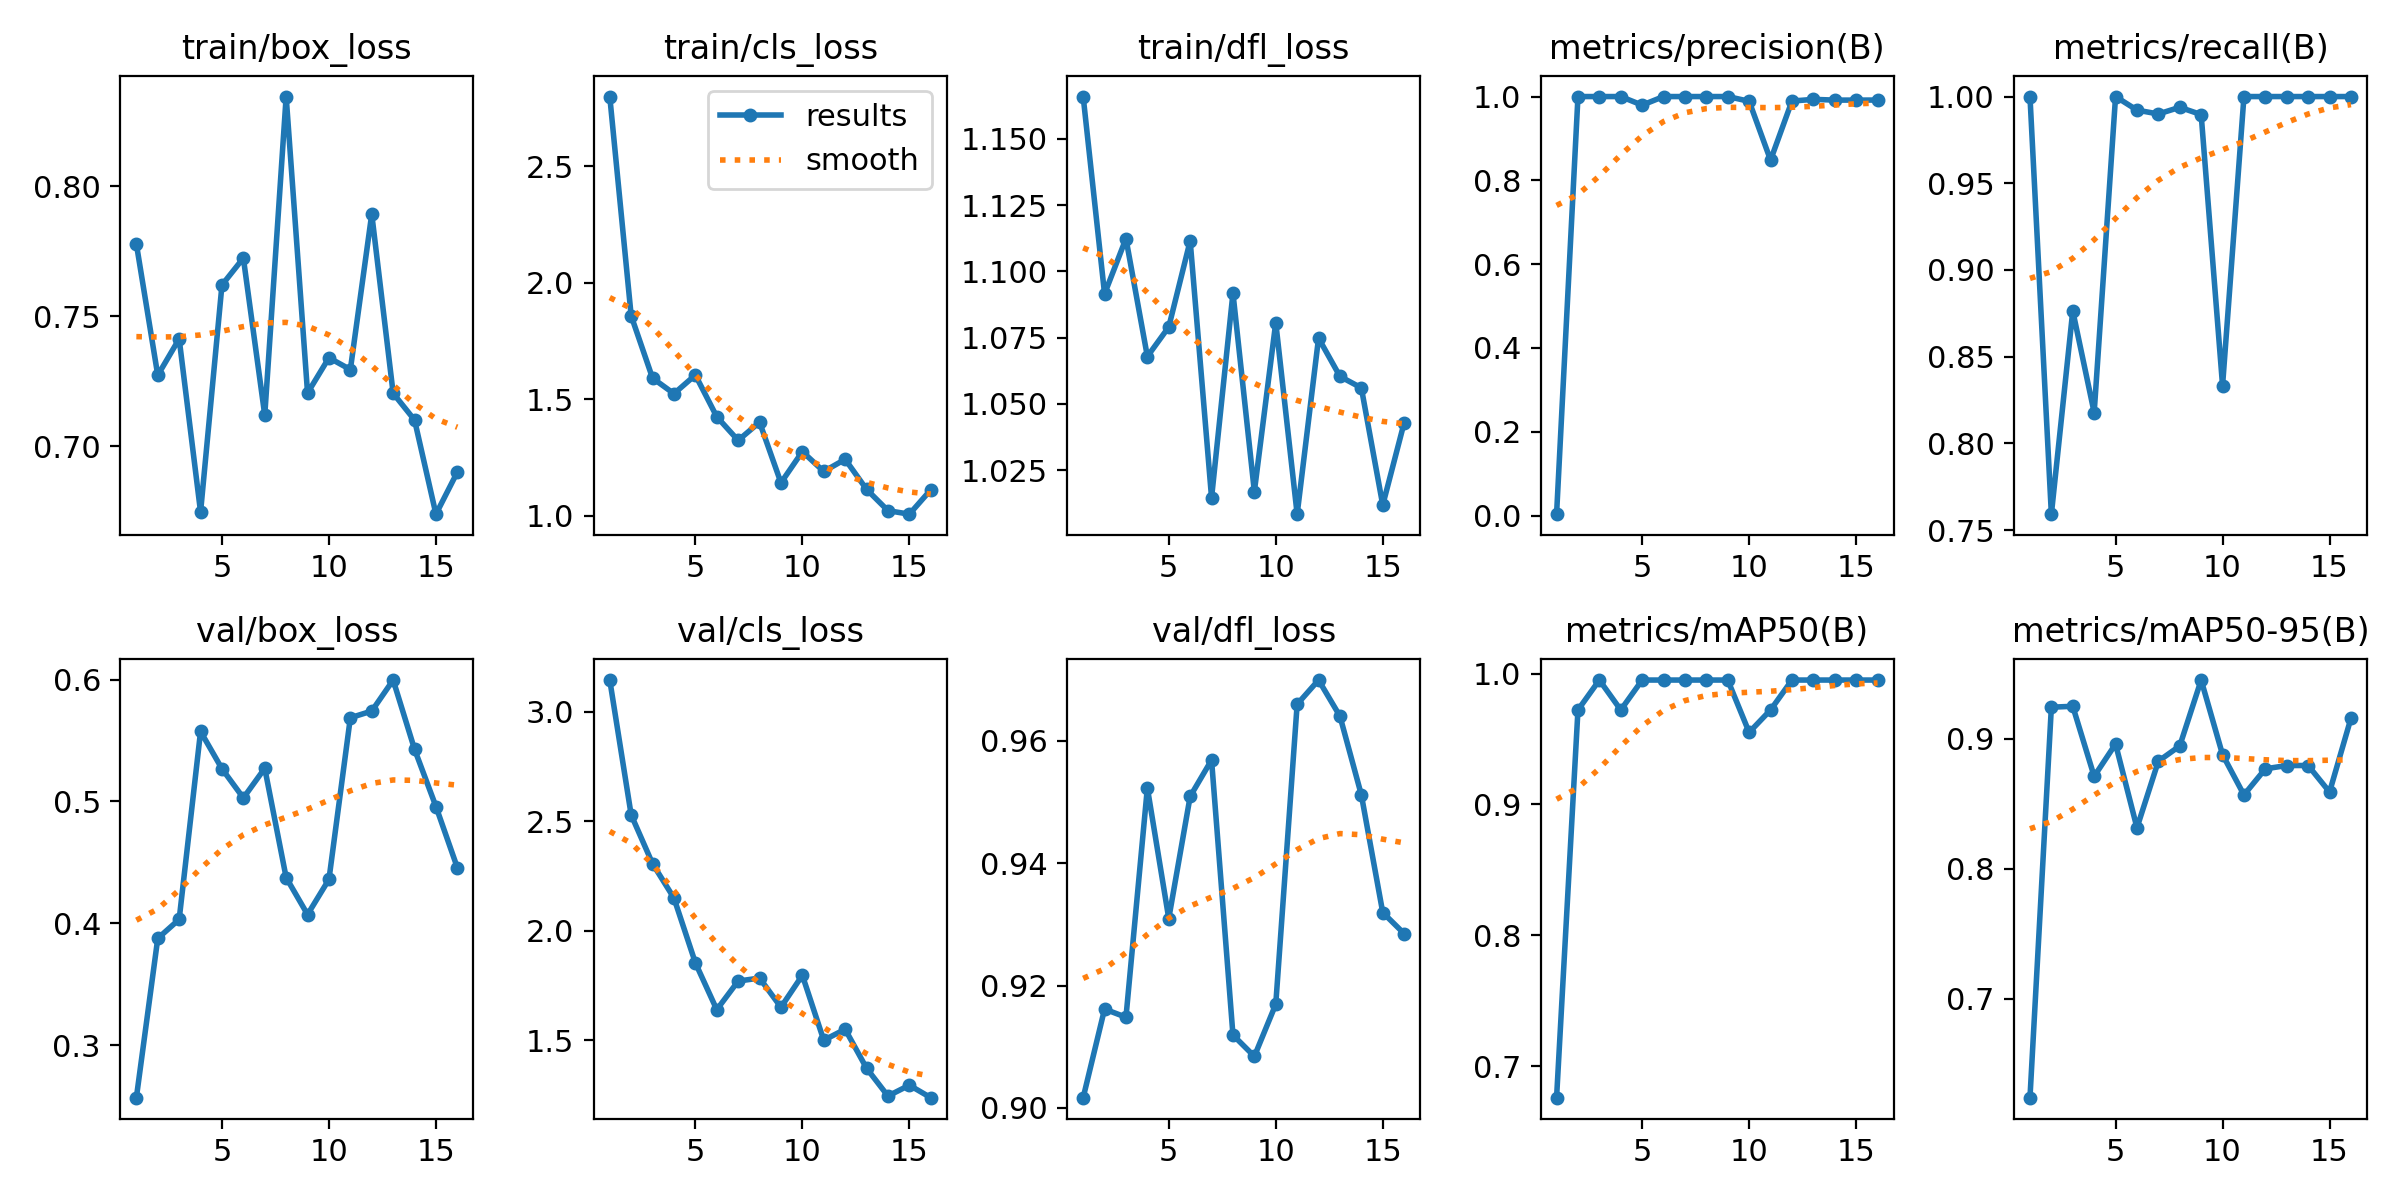

Values plotted in this chart, from the file beside it:
epoch, time, train/box_loss, train/cls_loss, train/dfl_loss, metrics/precision(B), metrics/recall(B), metrics/mAP50(B), metrics/mAP50-95(B), val/box_loss, val/cls_loss, val/dfl_loss, lr/pg0, lr/pg1, lr/pg2
1, 8.051, 0.7778, 2.798, 1.166, 0.00333, 1, 0.6758, 0.6241, 0.2569, 3.145, 0.9017, 0.00016, 0.00016, 0.00016
2, 15.95, 0.7273, 1.858, 1.091, 1, 0.7592, 0.9721, 0.9244, 0.3876, 2.529, 0.9162, 0.0003288, 0.0003288, 0.0003288
3, 23.88, 0.7413, 1.591, 1.112, 1, 0.8764, 0.995, 0.9251, 0.4032, 2.306, 0.9148, 0.0004857, 0.0004857, 0.0004857
4, 31.96, 0.6748, 1.524, 1.068, 1, 0.8178, 0.9721, 0.8712, 0.5575, 2.149, 0.9523, 0.0006307, 0.0006307, 0.0006307
5, 39.75, 0.762, 1.604, 1.079, 0.9795, 1, 0.995, 0.8961, 0.5269, 1.853, 0.931, 0.0007638, 0.0007638, 0.0007638
6, 47.6, 0.7724, 1.425, 1.111, 1, 0.9922, 0.995, 0.8316, 0.5029, 1.639, 0.9509, 0.0008851, 0.0008851, 0.0008851
7, 55.34, 0.712, 1.324, 1.015, 1, 0.9899, 0.995, 0.8829, 0.5272, 1.769, 0.9569, 0.0009945, 0.0009945, 0.0009945
8, 63.15, 0.8345, 1.402, 1.092, 1, 0.9938, 0.995, 0.8946, 0.4375, 1.783, 0.9119, 0.001092, 0.001092, 0.001092
9, 70.99, 0.7205, 1.142, 1.017, 1, 0.9896, 0.995, 0.9453, 0.4072, 1.65, 0.9084, 0.001178, 0.001178, 0.001178
10, 78.7, 0.7341, 1.275, 1.081, 0.9887, 0.8333, 0.955, 0.8879, 0.436, 1.796, 0.917, 0.001251, 0.001251, 0.001251
11, 86.39, 0.7295, 1.19, 1.008, 0.8483, 1, 0.9721, 0.8569, 0.5687, 1.499, 0.966, 0.001313, 0.001313, 0.001313
12, 94.14, 0.7893, 1.242, 1.075, 0.9892, 1, 0.995, 0.877, 0.5742, 1.549, 0.9699, 0.001274, 0.001274, 0.001274
13, 101.9, 0.7204, 1.114, 1.06, 0.9933, 1, 0.995, 0.8795, 0.5997, 1.371, 0.964, 0.001208, 0.001208, 0.001208
14, 109.7, 0.7101, 1.022, 1.056, 0.9915, 1, 0.995, 0.8795, 0.5428, 1.244, 0.9512, 0.001142, 0.001142, 0.001142
15, 117.4, 0.6739, 1.007, 1.012, 0.9915, 1, 0.995, 0.8591, 0.4959, 1.294, 0.9319, 0.001076, 0.001076, 0.001076
16, 125, 0.6901, 1.111, 1.043, 0.9916, 1, 0.995, 0.9159, 0.4456, 1.237, 0.9285, 0.00101, 0.00101, 0.00101
